Image classification data set "kaifeng-chrysanthemum-visual-classification-model" (Remiiil1a/kaifeng-chrysanthemum-visual-classification-model on GitHub). Class labels (10): 01 huangse pingban, 02 baise guanban, 03 lvse jiban, 04 fense pingban, 05 hongse qiuxing, 06 fuse feiwu, 07 huangse guanban, 08 fense chiban, 09 huangse qiuxing, 10 hongse sheban.

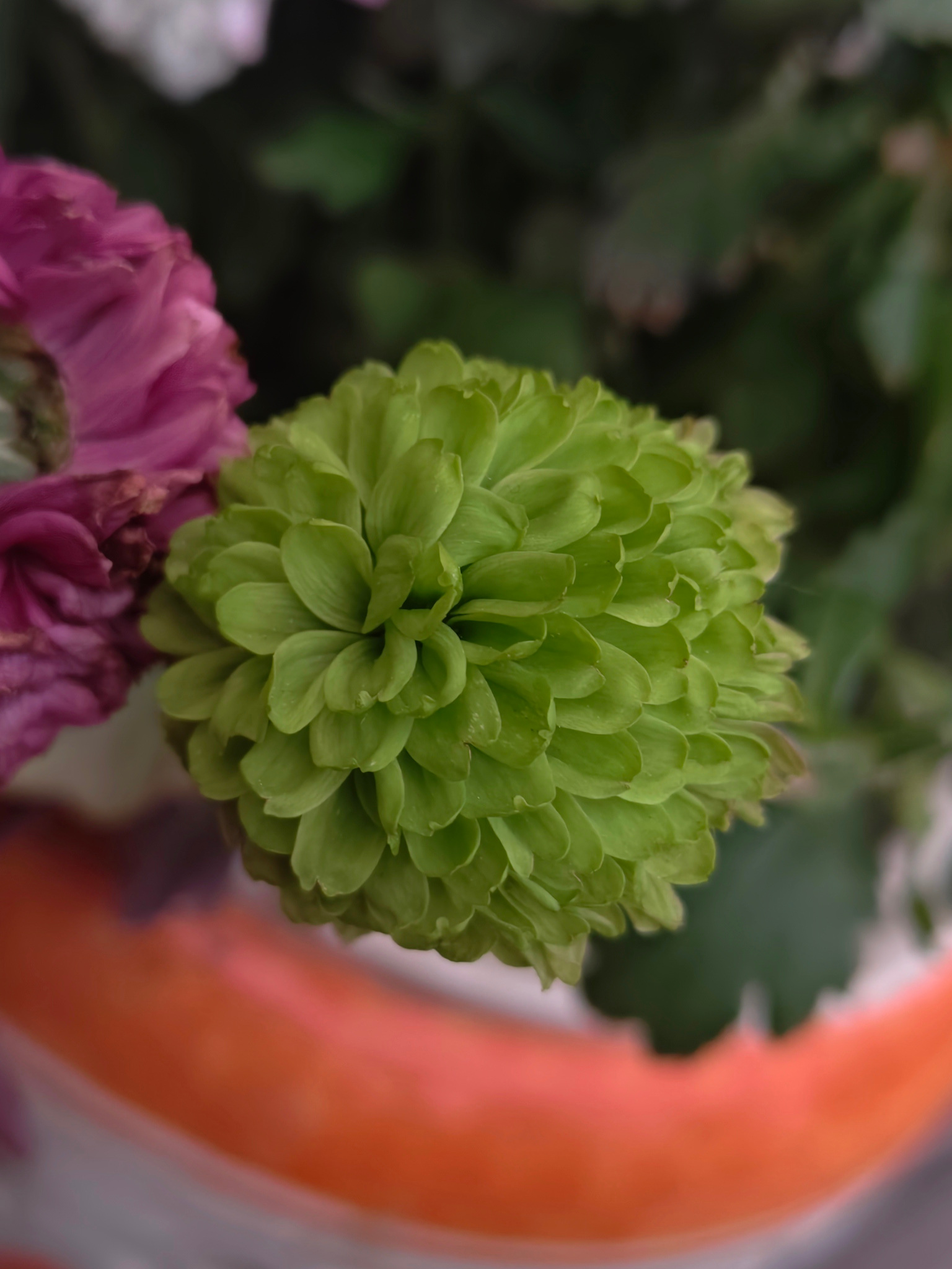
Label: 03 lvse jiban

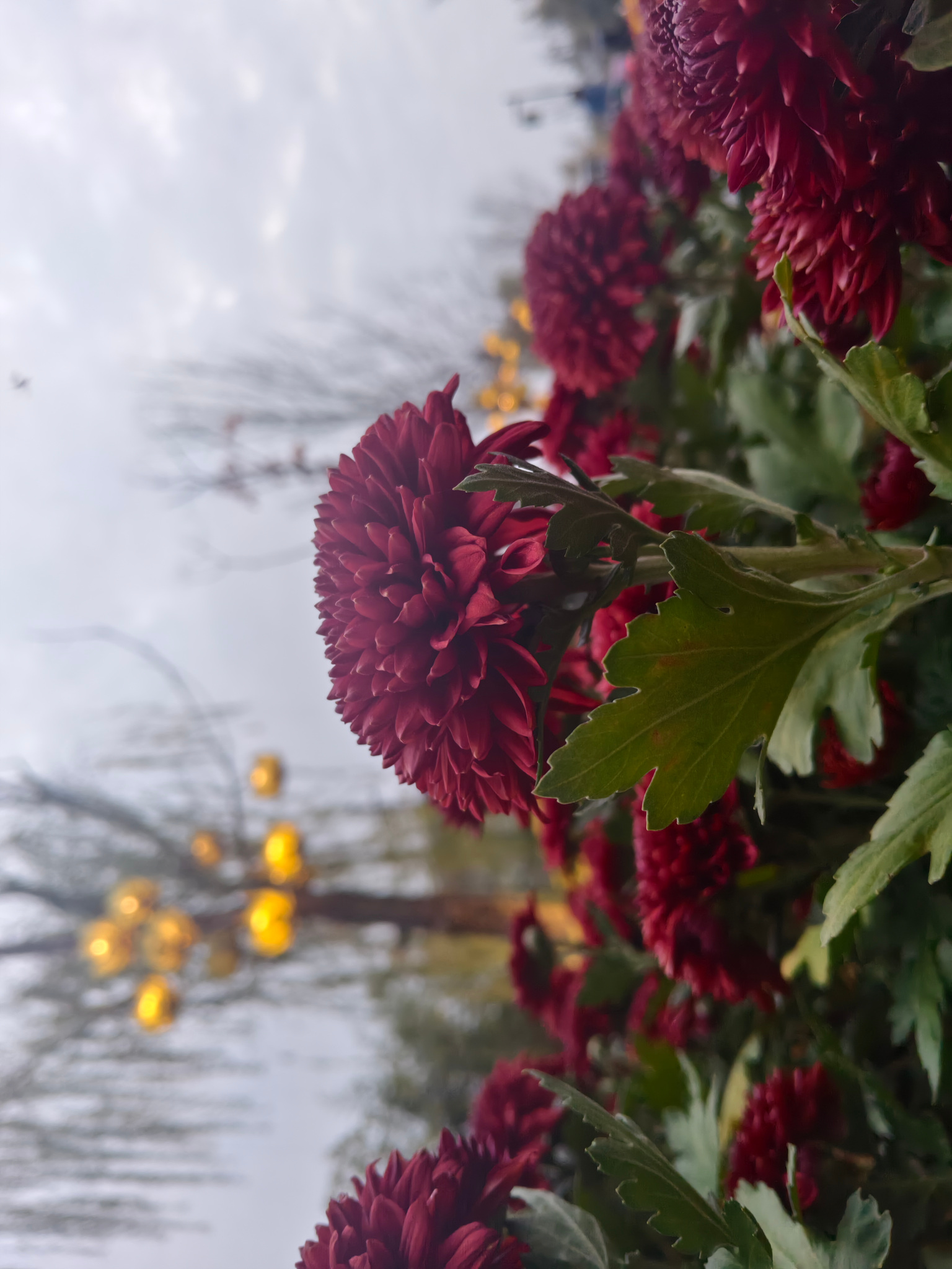
Label: 10 hongse sheban

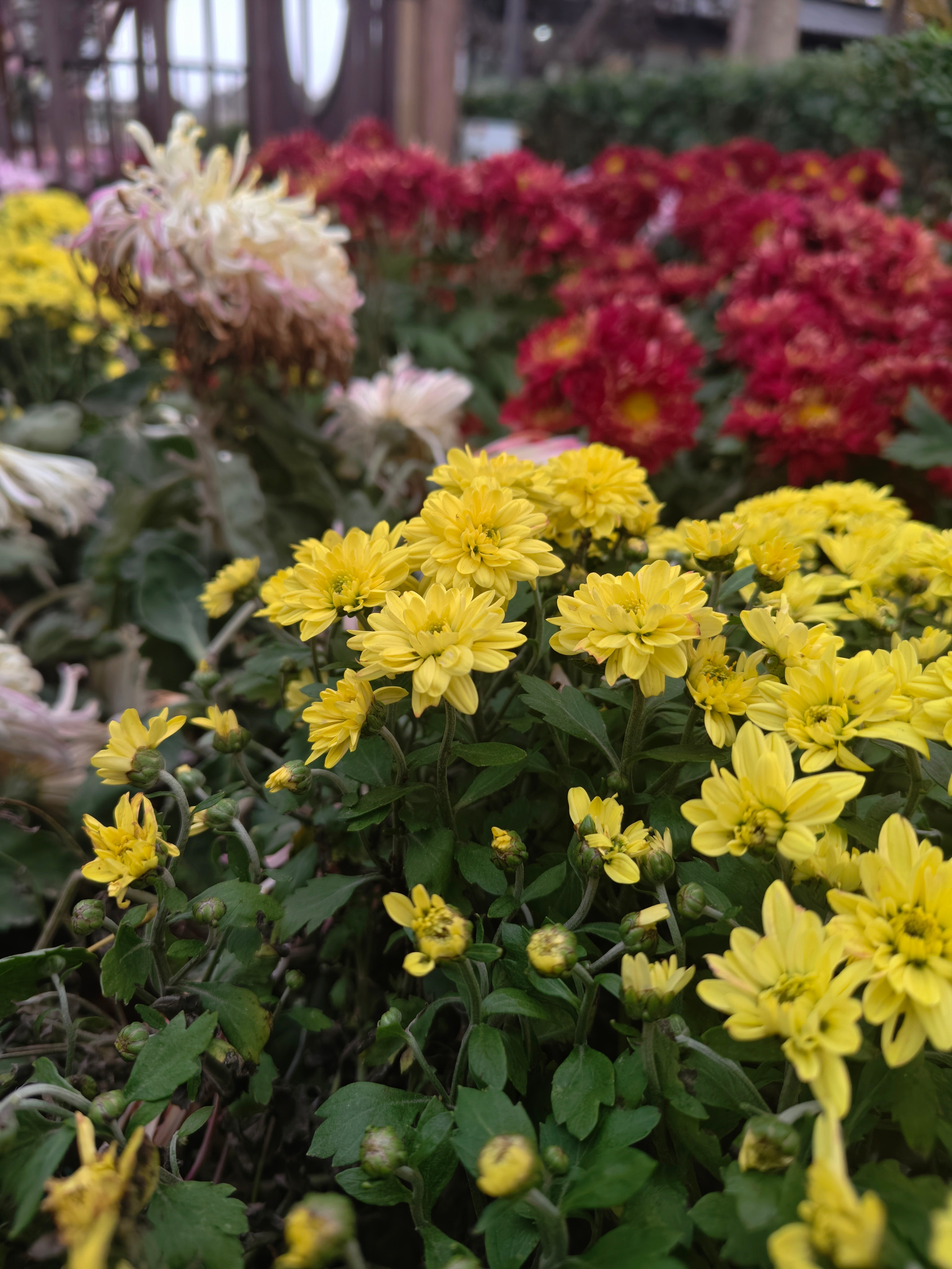
Label: 01 huangse pingban

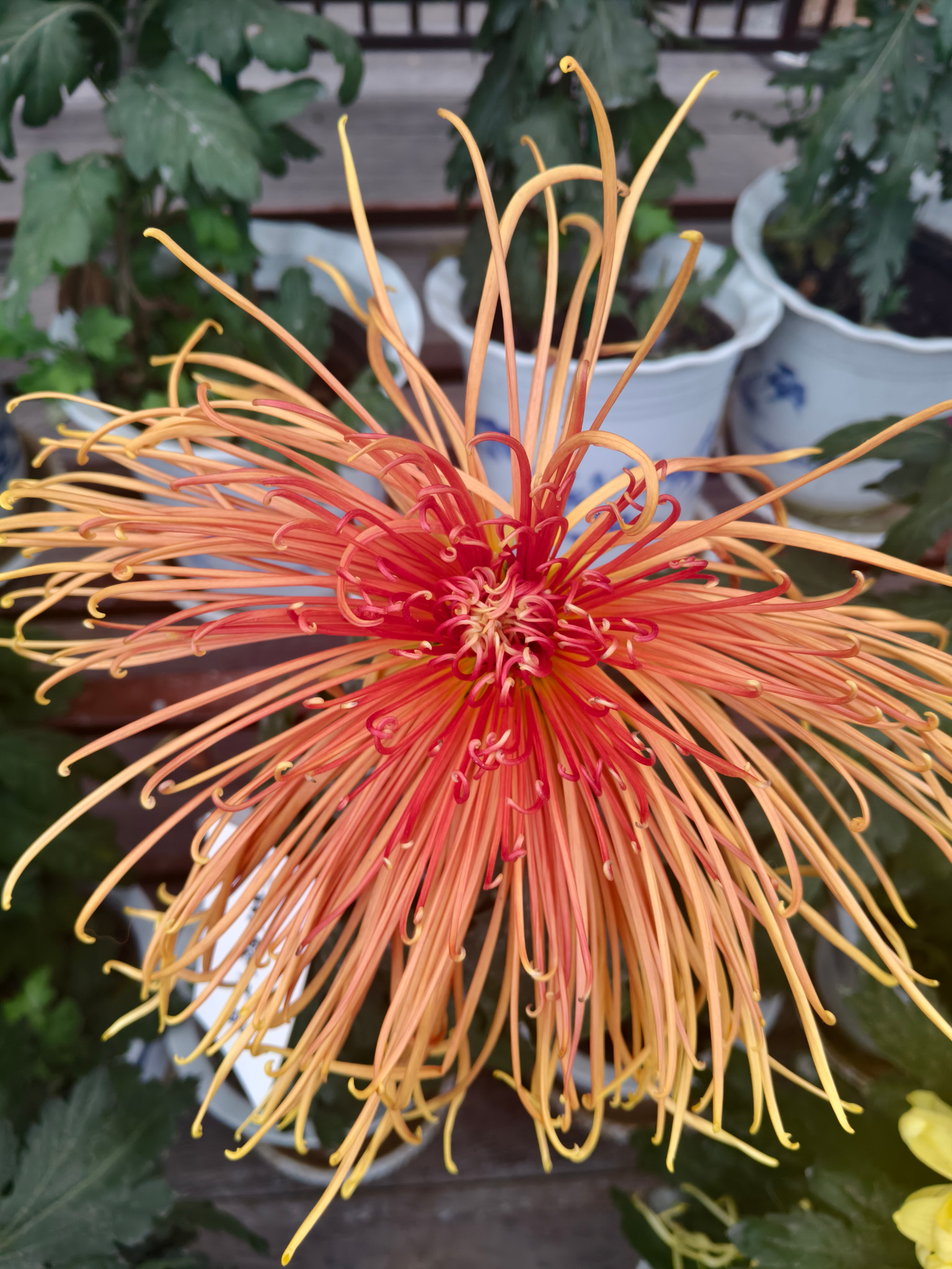
Label: 06 fuse feiwu

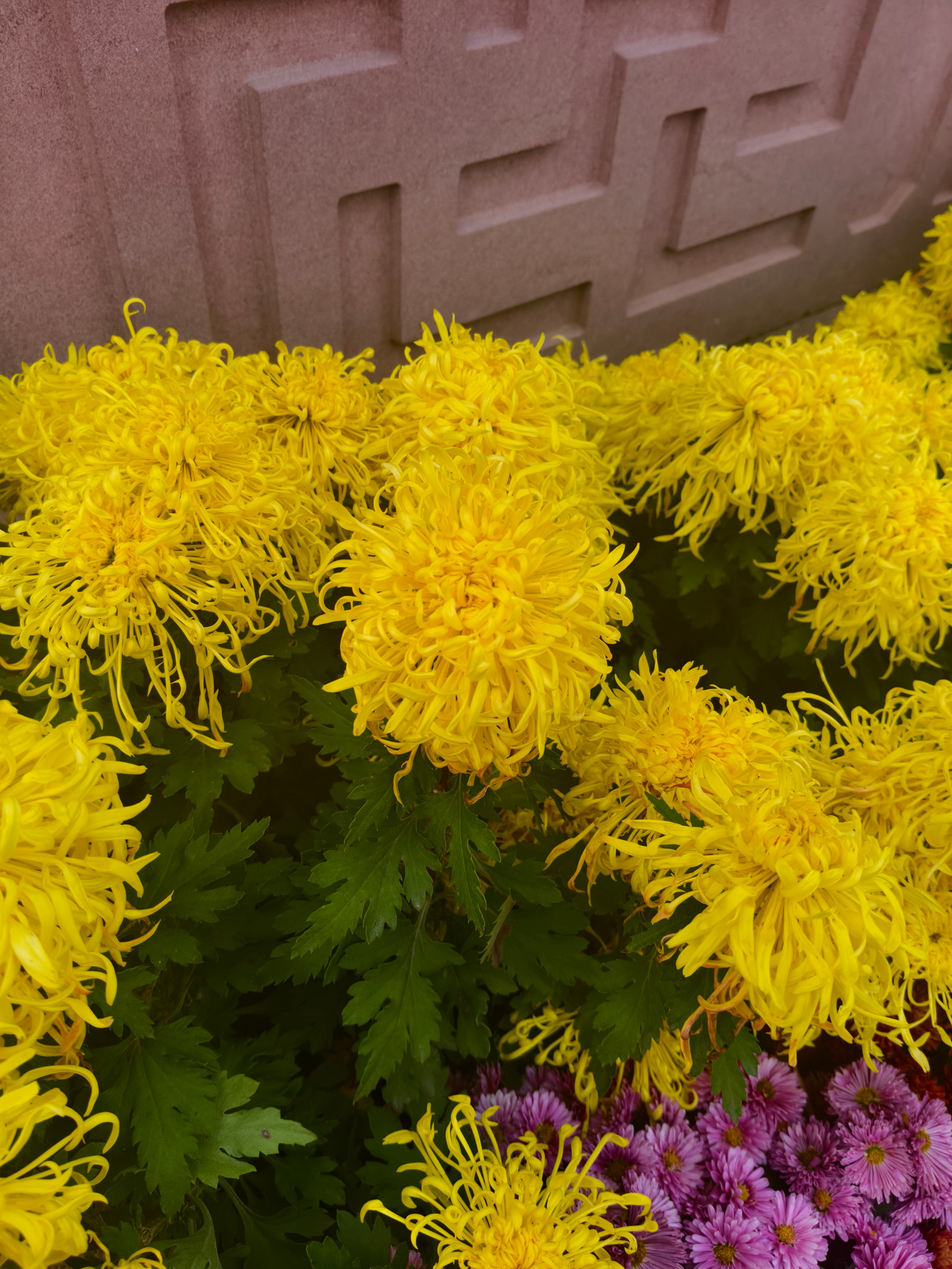
Label: 07 huangse guanban

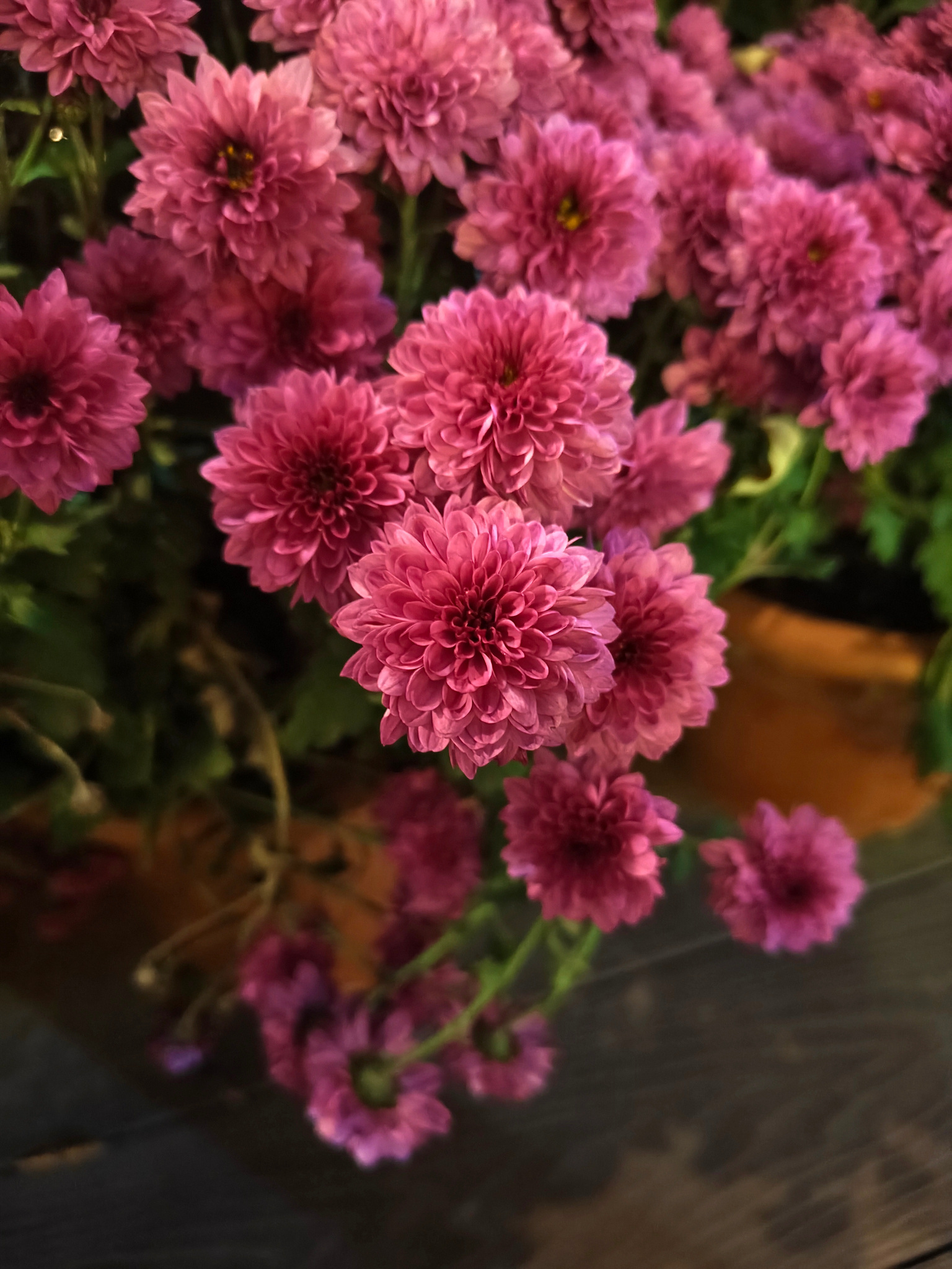
Label: 04 fense pingban
